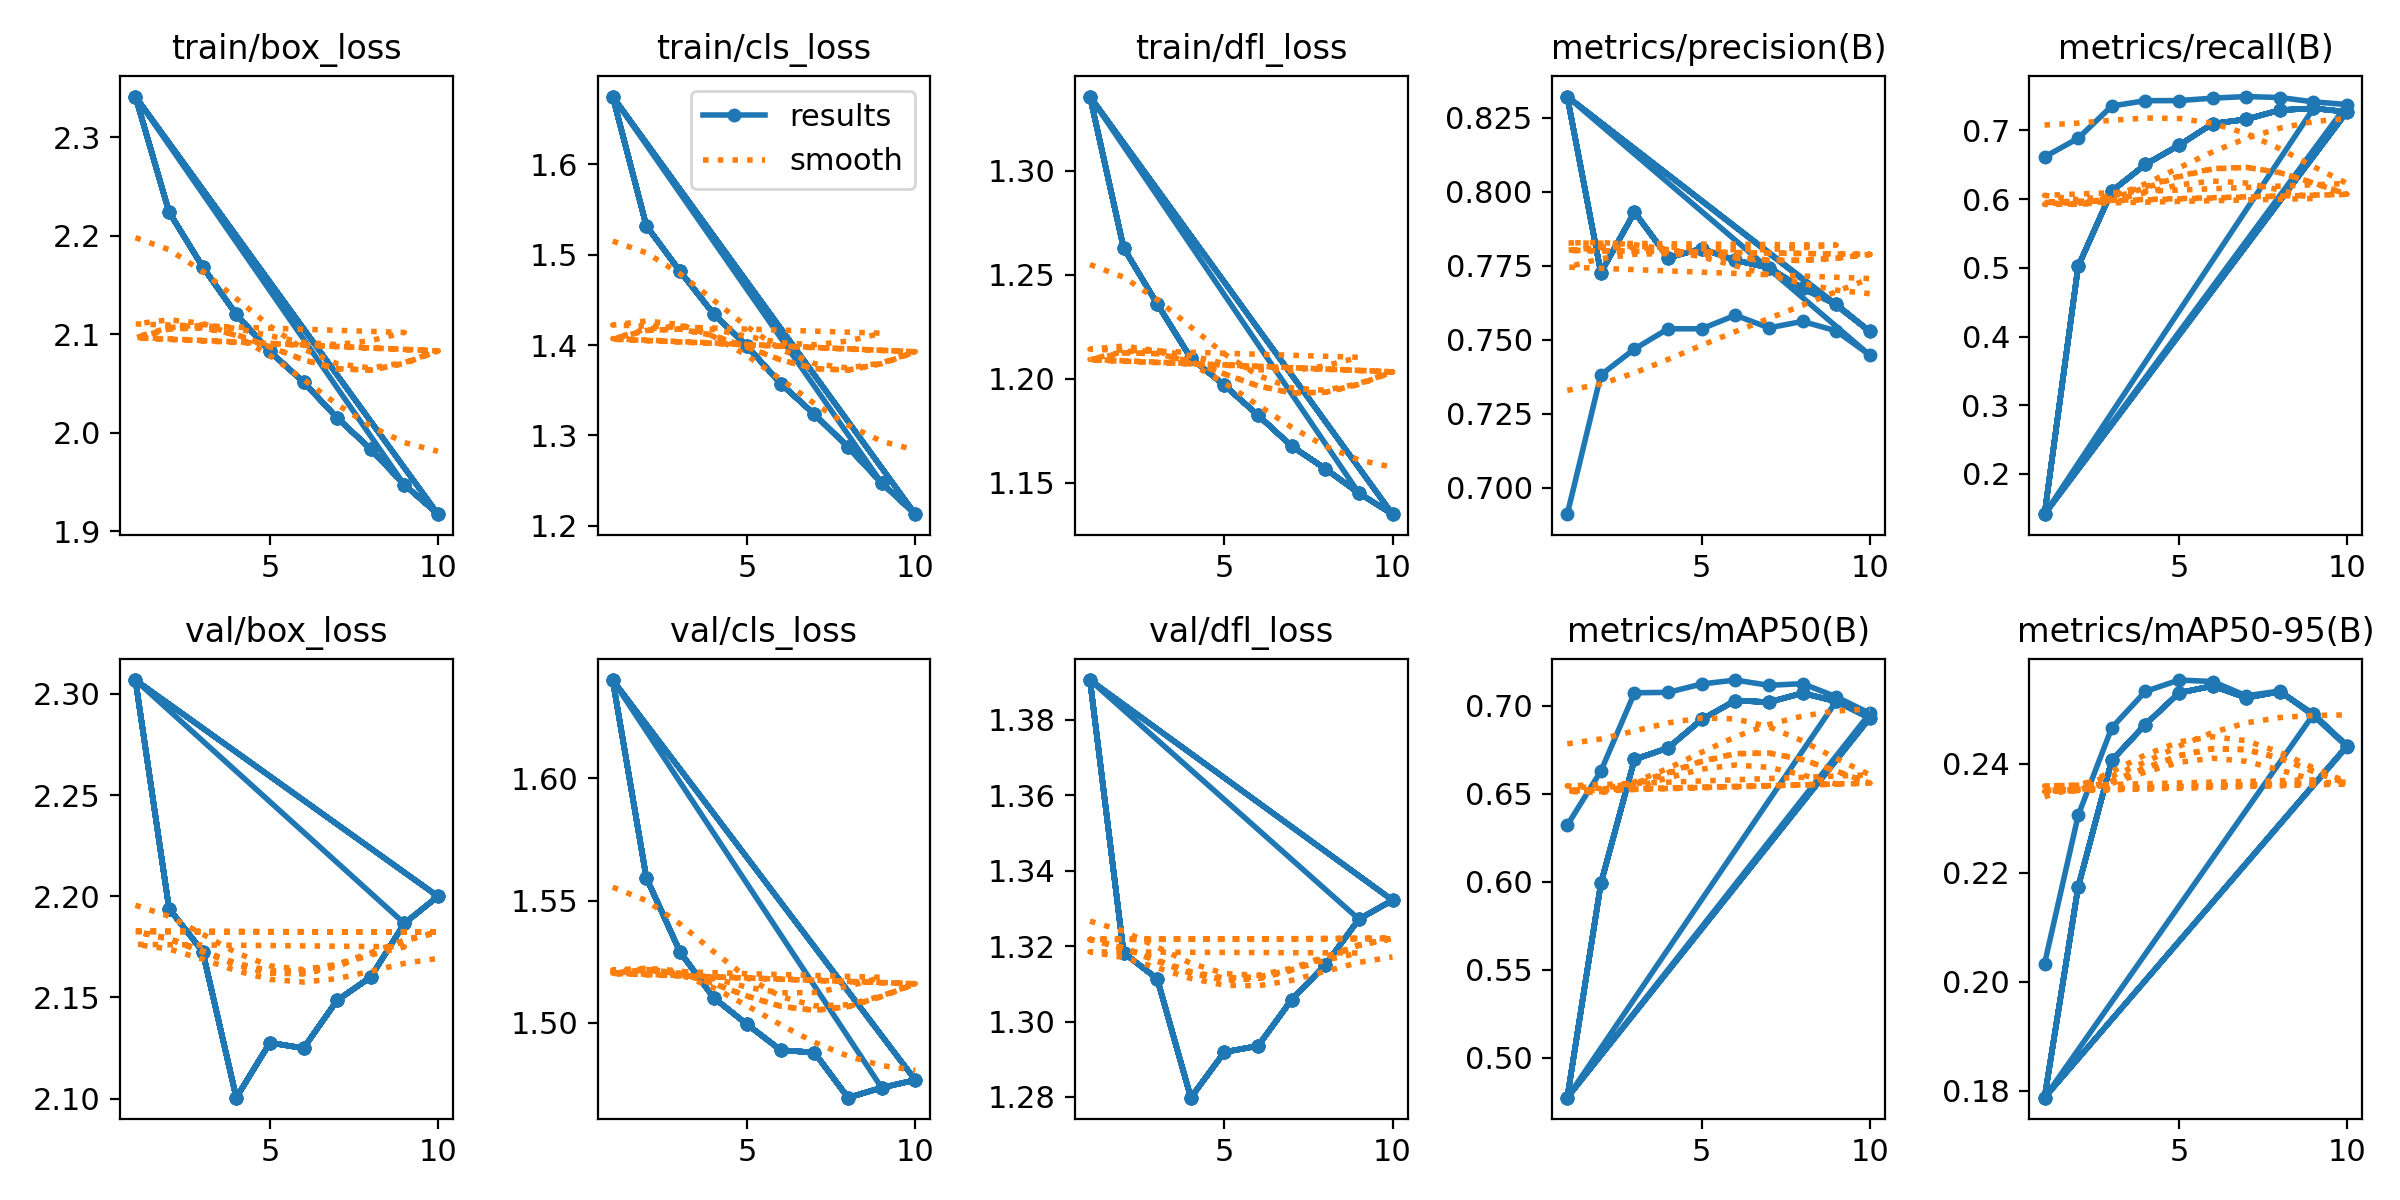

The file beside this chart, header and first rows:
epoch, time, train/box_loss, train/cls_loss, train/dfl_loss, metrics/precision(B), metrics/recall(B), metrics/mAP50(B), metrics/mAP50-95(B), val/box_loss, val/cls_loss, val/dfl_loss, lr/pg0, lr/pg1, lr/pg2
1, 274.8, 2.342, 1.675, 1.336, 0.691, 0.6613, 0.6321, 0.2033, 2.307, 1.64, 1.391, 0.07001, 0.003332, 0.003332
2, 543, 2.224, 1.532, 1.263, 0.7381, 0.6885, 0.6629, 0.2305, 2.194, 1.559, 1.318, 0.03935, 0.006006, 0.006006
3, 805.1, 2.169, 1.482, 1.236, 0.7469, 0.7354, 0.7073, 0.2466, 2.173, 1.529, 1.311, 0.008029, 0.008019, 0.008019
4, 1067, 2.12, 1.435, 1.21, 0.7537, 0.7432, 0.7075, 0.2533, 2.1, 1.51, 1.28, 0.00703, 0.00703, 0.00703
5, 1327, 2.083, 1.399, 1.197, 0.7537, 0.7433, 0.7123, 0.2554, 2.128, 1.499, 1.292, 0.00604, 0.00604, 0.00604
6, 1574, 2.052, 1.357, 1.182, 0.7583, 0.7469, 0.7145, 0.2551, 2.125, 1.489, 1.294, 0.00505, 0.00505, 0.00505
7, 1832, 2.015, 1.323, 1.168, 0.754, 0.7492, 0.7115, 0.2525, 2.149, 1.488, 1.306, 0.00406, 0.00406, 0.00406
8, 2094, 1.983, 1.287, 1.157, 0.7562, 0.7478, 0.7125, 0.2534, 2.16, 1.469, 1.315, 0.00307, 0.00307, 0.00307
9, 2354, 1.947, 1.247, 1.145, 0.753, 0.7415, 0.705, 0.2488, 2.187, 1.473, 1.327, 0.00208, 0.00208, 0.00208
10, 2617, 1.917, 1.213, 1.135, 0.7448, 0.7376, 0.6956, 0.2431, 2.2, 1.477, 1.332, 0.00109, 0.00109, 0.00109
1, 256.8, 2.342, 1.675, 1.336, 0.8322, 0.1415, 0.4774, 0.1787, 2.307, 1.64, 1.391, 0.07001, 0.003332, 0.003332
2, 503.9, 2.224, 1.532, 1.263, 0.7726, 0.5021, 0.5991, 0.2174, 2.194, 1.559, 1.318, 0.03935, 0.006006, 0.006006
3, 745.6, 2.169, 1.482, 1.236, 0.7931, 0.6116, 0.6695, 0.2406, 2.173, 1.529, 1.311, 0.008029, 0.008019, 0.008019
4, 986, 2.12, 1.435, 1.21, 0.7778, 0.6504, 0.676, 0.2472, 2.1, 1.51, 1.28, 0.00703, 0.00703, 0.00703
5, 1226, 2.083, 1.399, 1.197, 0.7808, 0.6783, 0.6922, 0.253, 2.128, 1.499, 1.292, 0.00604, 0.00604, 0.00604
6, 1466, 2.052, 1.357, 1.182, 0.7769, 0.7098, 0.7029, 0.2543, 2.125, 1.489, 1.294, 0.00505, 0.00505, 0.00505
7, 1706, 2.015, 1.323, 1.168, 0.7743, 0.7161, 0.702, 0.2521, 2.149, 1.488, 1.306, 0.00406, 0.00406, 0.00406
8, 1946, 1.983, 1.287, 1.157, 0.7673, 0.7295, 0.7071, 0.2533, 2.16, 1.469, 1.315, 0.00307, 0.00307, 0.00307
9, 2184, 1.947, 1.247, 1.145, 0.762, 0.732, 0.7024, 0.2491, 2.187, 1.473, 1.327, 0.00208, 0.00208, 0.00208
10, 2424, 1.917, 1.213, 1.135, 0.7528, 0.727, 0.6929, 0.2433, 2.2, 1.477, 1.332, 0.00109, 0.00109, 0.00109
1, 496.9, 2.342, 1.675, 1.336, 0.8322, 0.1415, 0.4774, 0.1787, 2.307, 1.64, 1.391, 0.07001, 0.003332, 0.003332
2, 947.5, 2.224, 1.532, 1.263, 0.7726, 0.5021, 0.5991, 0.2174, 2.194, 1.559, 1.318, 0.03935, 0.006006, 0.006006
3, 1384, 2.169, 1.482, 1.236, 0.7931, 0.6116, 0.6695, 0.2406, 2.173, 1.529, 1.311, 0.008029, 0.008019, 0.008019
4, 1813, 2.12, 1.435, 1.21, 0.7778, 0.6504, 0.676, 0.2472, 2.1, 1.51, 1.28, 0.00703, 0.00703, 0.00703
5, 2243, 2.083, 1.399, 1.197, 0.7808, 0.6783, 0.6922, 0.253, 2.128, 1.499, 1.292, 0.00604, 0.00604, 0.00604
6, 2676, 2.052, 1.357, 1.182, 0.7769, 0.7098, 0.7029, 0.2543, 2.125, 1.489, 1.294, 0.00505, 0.00505, 0.00505
7, 3108, 2.015, 1.323, 1.168, 0.7743, 0.7161, 0.702, 0.2521, 2.149, 1.488, 1.306, 0.00406, 0.00406, 0.00406
8, 3542, 1.983, 1.287, 1.157, 0.7673, 0.7295, 0.7071, 0.2533, 2.16, 1.469, 1.315, 0.00307, 0.00307, 0.00307
9, 3976, 1.947, 1.247, 1.145, 0.762, 0.732, 0.7024, 0.2491, 2.187, 1.473, 1.327, 0.00208, 0.00208, 0.00208
10, 4416, 1.917, 1.213, 1.135, 0.7528, 0.727, 0.6929, 0.2433, 2.2, 1.477, 1.332, 0.00109, 0.00109, 0.00109
1, 255.9, 2.342, 1.675, 1.336, 0.8322, 0.1415, 0.4774, 0.1787, 2.307, 1.64, 1.391, 0.07001, 0.003332, 0.003332
2, 495.5, 2.224, 1.532, 1.263, 0.7726, 0.5021, 0.5991, 0.2174, 2.194, 1.559, 1.318, 0.03935, 0.006006, 0.006006
3, 730.7, 2.169, 1.482, 1.236, 0.7931, 0.6116, 0.6695, 0.2406, 2.173, 1.529, 1.311, 0.008029, 0.008019, 0.008019
4, 964.8, 2.12, 1.435, 1.21, 0.7778, 0.6504, 0.676, 0.2472, 2.1, 1.51, 1.28, 0.00703, 0.00703, 0.00703
5, 1199, 2.083, 1.399, 1.197, 0.7808, 0.6783, 0.6922, 0.253, 2.128, 1.499, 1.292, 0.00604, 0.00604, 0.00604
6, 1434, 2.052, 1.357, 1.182, 0.7769, 0.7098, 0.7029, 0.2543, 2.125, 1.489, 1.294, 0.00505, 0.00505, 0.00505
7, 1669, 2.015, 1.323, 1.168, 0.7743, 0.7161, 0.702, 0.2521, 2.149, 1.488, 1.306, 0.00406, 0.00406, 0.00406
8, 1906, 1.983, 1.287, 1.157, 0.7673, 0.7295, 0.7071, 0.2533, 2.16, 1.469, 1.315, 0.00307, 0.00307, 0.00307
9, 2144, 1.947, 1.247, 1.145, 0.762, 0.732, 0.7024, 0.2491, 2.187, 1.473, 1.327, 0.00208, 0.00208, 0.00208
1, 261.8, 2.342, 1.675, 1.336, 0.8322, 0.1415, 0.4774, 0.1787, 2.307, 1.64, 1.391, 0.07001, 0.003332, 0.003332
2, 509.5, 2.224, 1.532, 1.263, 0.7726, 0.5021, 0.5991, 0.2174, 2.194, 1.559, 1.318, 0.03935, 0.006006, 0.006006
3, 753.4, 2.169, 1.482, 1.236, 0.7931, 0.6116, 0.6695, 0.2406, 2.173, 1.529, 1.311, 0.008029, 0.008019, 0.008019
4, 995.6, 2.12, 1.435, 1.21, 0.7778, 0.6504, 0.676, 0.2472, 2.1, 1.51, 1.28, 0.00703, 0.00703, 0.00703
5, 1241, 2.083, 1.399, 1.197, 0.7808, 0.6783, 0.6922, 0.253, 2.128, 1.499, 1.292, 0.00604, 0.00604, 0.00604
6, 1484, 2.052, 1.357, 1.182, 0.7769, 0.7098, 0.7029, 0.2543, 2.125, 1.489, 1.294, 0.00505, 0.00505, 0.00505
7, 1726, 2.015, 1.323, 1.168, 0.7743, 0.7161, 0.702, 0.2521, 2.149, 1.488, 1.306, 0.00406, 0.00406, 0.00406
8, 1968, 1.983, 1.287, 1.157, 0.7673, 0.7295, 0.7071, 0.2533, 2.16, 1.469, 1.315, 0.00307, 0.00307, 0.00307
9, 2212, 1.947, 1.247, 1.145, 0.762, 0.732, 0.7024, 0.2491, 2.187, 1.473, 1.327, 0.00208, 0.00208, 0.00208
10, 2461, 1.917, 1.213, 1.135, 0.7528, 0.727, 0.6929, 0.2433, 2.2, 1.477, 1.332, 0.00109, 0.00109, 0.00109
